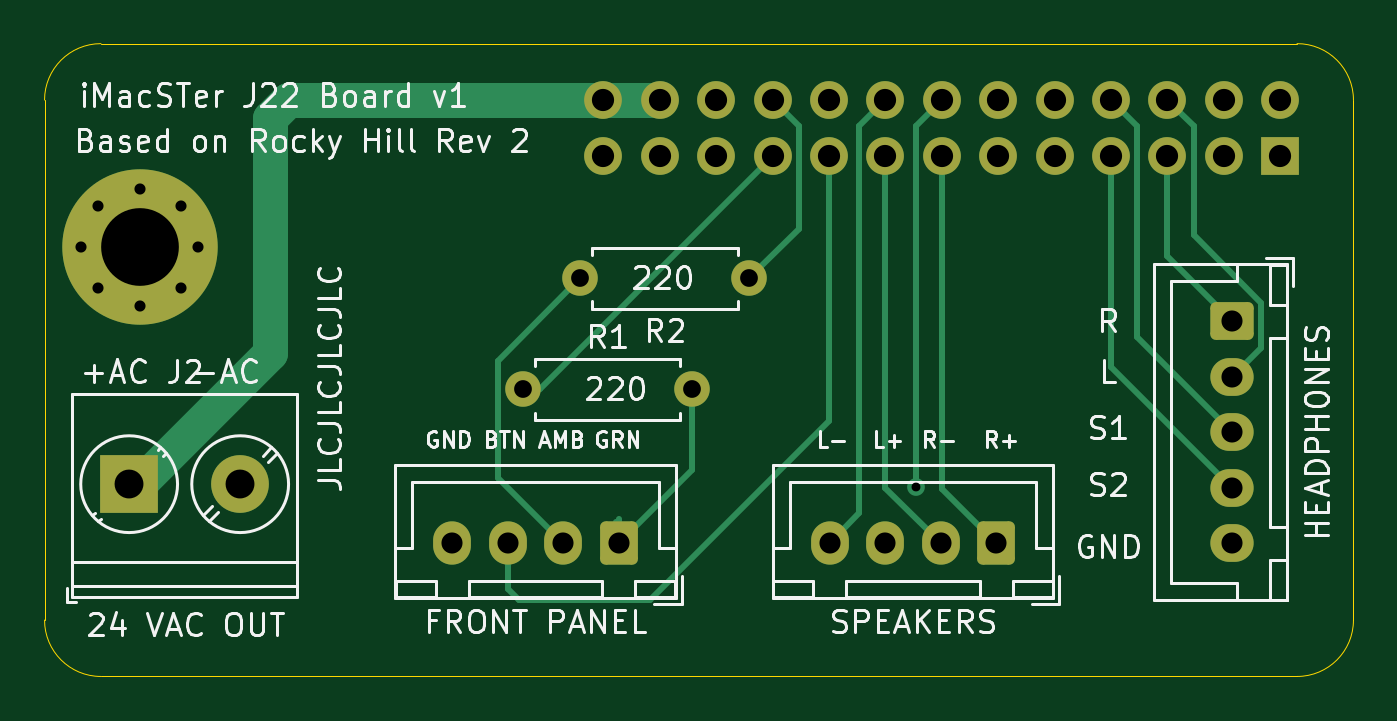
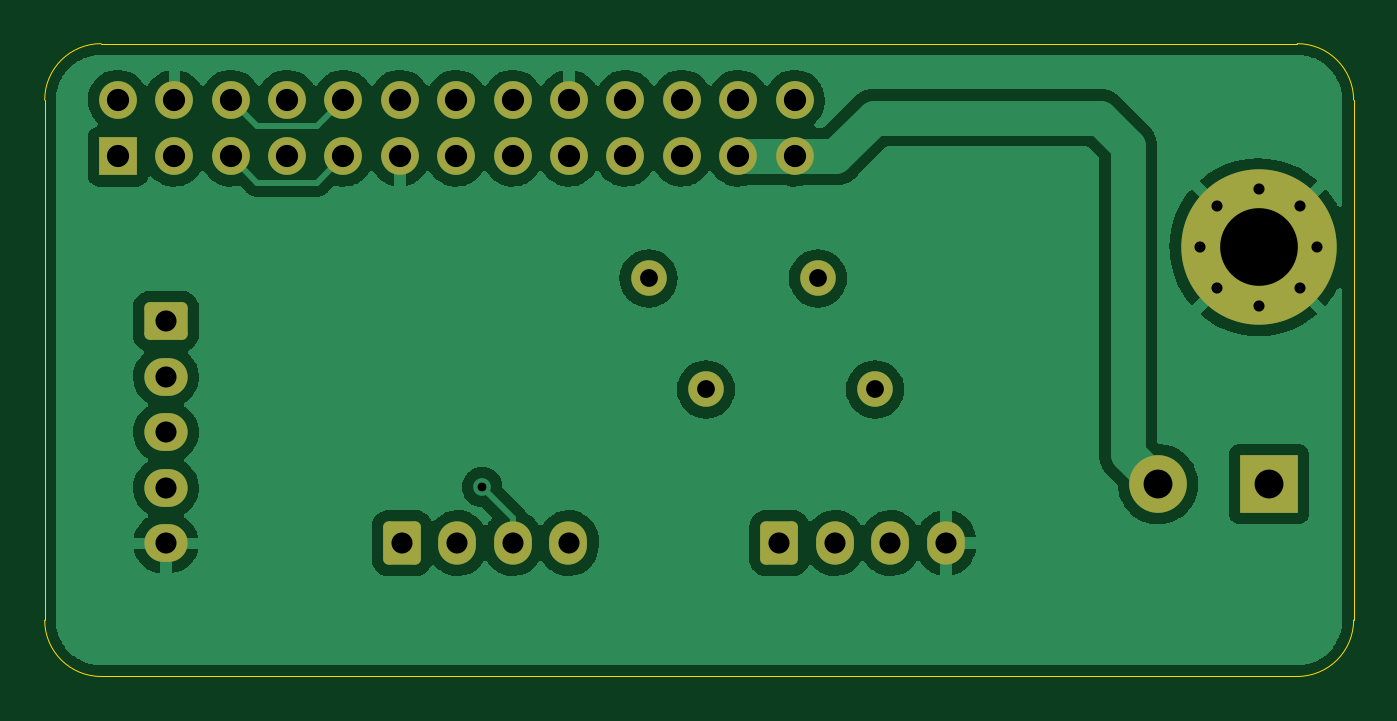
Circuit board: 8 layer files. Board 58.9 x 28.5 mm.
- bottom_copper: imac_g3_slot_loading_J22_adapter_board-B_Cu.gbr (86773 bytes)
- bottom_mask: imac_g3_slot_loading_J22_adapter_board-B_Mask.gbr (2968 bytes)
- outline: imac_g3_slot_loading_J22_adapter_board-Edge_Cuts.gbr (1064 bytes)
- top_copper: imac_g3_slot_loading_J22_adapter_board-F_Cu.gbr (6161 bytes)
- top_mask: imac_g3_slot_loading_J22_adapter_board-F_Mask.gbr (2968 bytes)
- top_silk: imac_g3_slot_loading_J22_adapter_board-F_Silkscreen.gbr (39481 bytes)
- drill: imac_g3_slot_loading_J22_adapter_board-NPTH.drl (272 bytes)
- drill: imac_g3_slot_loading_J22_adapter_board-PTH.drl (1458 bytes)

=== bottom_copper: imac_g3_slot_loading_J22_adapter_board-B_Cu.gbr (86773 bytes, source omitted) ===
=== bottom_mask: imac_g3_slot_loading_J22_adapter_board-B_Mask.gbr (2968 bytes, source withheld) ===
=== outline: imac_g3_slot_loading_J22_adapter_board-Edge_Cuts.gbr ===
G04 #@! TF.GenerationSoftware,KiCad,Pcbnew,(6.0.5)*
G04 #@! TF.CreationDate,2023-02-01T20:45:18-08:00*
G04 #@! TF.ProjectId,imac_g3_slot_loading_J22_adapter_board,696d6163-5f67-4335-9f73-6c6f745f6c6f,2*
G04 #@! TF.SameCoordinates,Original*
G04 #@! TF.FileFunction,Profile,NP*
%FSLAX46Y46*%
G04 Gerber Fmt 4.6, Leading zero omitted, Abs format (unit mm)*
G04 Created by KiCad (PCBNEW (6.0.5)) date 2023-02-01 20:45:18*
%MOMM*%
%LPD*%
G01*
G04 APERTURE LIST*
G04 #@! TA.AperFunction,Profile*
%ADD10C,0.050000*%
G04 #@! TD*
G04 APERTURE END LIST*
D10*
X105892000Y-112828000D02*
G75*
G03*
X108432000Y-115368000I2540000J0D01*
G01*
X108432000Y-86868000D02*
G75*
G03*
X105892000Y-89408000I0J-2540000D01*
G01*
X164840000Y-89408000D02*
G75*
G03*
X162300000Y-86868000I-2540000J0D01*
G01*
X162300000Y-115368000D02*
G75*
G03*
X164840000Y-112828000I0J2540000D01*
G01*
X162300000Y-115368000D02*
X108432000Y-115368000D01*
X164840000Y-89408000D02*
X164840000Y-112828000D01*
X105892000Y-89408000D02*
X105892000Y-112828000D01*
X162300000Y-86868000D02*
X108432000Y-86868000D01*
M02*

=== top_copper: imac_g3_slot_loading_J22_adapter_board-F_Cu.gbr ===
G04 #@! TF.GenerationSoftware,KiCad,Pcbnew,(6.0.5)*
G04 #@! TF.CreationDate,2023-02-01T20:45:18-08:00*
G04 #@! TF.ProjectId,imac_g3_slot_loading_J22_adapter_board,696d6163-5f67-4335-9f73-6c6f745f6c6f,2*
G04 #@! TF.SameCoordinates,Original*
G04 #@! TF.FileFunction,Copper,L1,Top*
G04 #@! TF.FilePolarity,Positive*
%FSLAX46Y46*%
G04 Gerber Fmt 4.6, Leading zero omitted, Abs format (unit mm)*
G04 Created by KiCad (PCBNEW (6.0.5)) date 2023-02-01 20:45:18*
%MOMM*%
%LPD*%
G01*
G04 APERTURE LIST*
G04 Aperture macros list*
%AMRoundRect*
0 Rectangle with rounded corners*
0 $1 Rounding radius*
0 $2 $3 $4 $5 $6 $7 $8 $9 X,Y pos of 4 corners*
0 Add a 4 corners polygon primitive as box body*
4,1,4,$2,$3,$4,$5,$6,$7,$8,$9,$2,$3,0*
0 Add four circle primitives for the rounded corners*
1,1,$1+$1,$2,$3*
1,1,$1+$1,$4,$5*
1,1,$1+$1,$6,$7*
1,1,$1+$1,$8,$9*
0 Add four rect primitives between the rounded corners*
20,1,$1+$1,$2,$3,$4,$5,0*
20,1,$1+$1,$4,$5,$6,$7,0*
20,1,$1+$1,$6,$7,$8,$9,0*
20,1,$1+$1,$8,$9,$2,$3,0*%
G04 Aperture macros list end*
G04 #@! TA.AperFunction,ComponentPad*
%ADD10O,1.600000X1.600000*%
G04 #@! TD*
G04 #@! TA.AperFunction,ComponentPad*
%ADD11C,1.600000*%
G04 #@! TD*
G04 #@! TA.AperFunction,ComponentPad*
%ADD12O,1.950000X1.700000*%
G04 #@! TD*
G04 #@! TA.AperFunction,ComponentPad*
%ADD13RoundRect,0.250000X-0.725000X0.600000X-0.725000X-0.600000X0.725000X-0.600000X0.725000X0.600000X0*%
G04 #@! TD*
G04 #@! TA.AperFunction,ComponentPad*
%ADD14R,1.700000X1.700000*%
G04 #@! TD*
G04 #@! TA.AperFunction,ComponentPad*
%ADD15O,1.700000X1.700000*%
G04 #@! TD*
G04 #@! TA.AperFunction,ComponentPad*
%ADD16O,1.700000X1.950000*%
G04 #@! TD*
G04 #@! TA.AperFunction,ComponentPad*
%ADD17RoundRect,0.250000X0.600000X0.725000X-0.600000X0.725000X-0.600000X-0.725000X0.600000X-0.725000X0*%
G04 #@! TD*
G04 #@! TA.AperFunction,ComponentPad*
%ADD18C,2.600000*%
G04 #@! TD*
G04 #@! TA.AperFunction,ComponentPad*
%ADD19R,2.600000X2.600000*%
G04 #@! TD*
G04 #@! TA.AperFunction,ComponentPad*
%ADD20C,0.800000*%
G04 #@! TD*
G04 #@! TA.AperFunction,ComponentPad*
%ADD21C,7.000000*%
G04 #@! TD*
G04 #@! TA.AperFunction,ViaPad*
%ADD22C,0.800000*%
G04 #@! TD*
G04 #@! TA.AperFunction,Conductor*
%ADD23C,0.250000*%
G04 #@! TD*
G04 #@! TA.AperFunction,Conductor*
%ADD24C,1.587600*%
G04 #@! TD*
G04 APERTURE END LIST*
D10*
X130020000Y-97440000D03*
D11*
X137640000Y-97440000D03*
D10*
X135060000Y-102440000D03*
D11*
X127440000Y-102440000D03*
D12*
X159380000Y-109368000D03*
X159380000Y-106868000D03*
X159380000Y-104368000D03*
X159380000Y-101868000D03*
D13*
X159380000Y-99368000D03*
D14*
X161544000Y-91948000D03*
D15*
X161544000Y-89408000D03*
X159004000Y-91948000D03*
X159004000Y-89408000D03*
X156464000Y-91948000D03*
X156464000Y-89408000D03*
X153924000Y-91948000D03*
X153924000Y-89408000D03*
X151384000Y-91948000D03*
X151384000Y-89408000D03*
X148844000Y-91948000D03*
X148844000Y-89408000D03*
X146304000Y-91948000D03*
X146304000Y-89408000D03*
X143764000Y-91948000D03*
X143764000Y-89408000D03*
X141224000Y-91948000D03*
X141224000Y-89408000D03*
X138684000Y-91948000D03*
X138684000Y-89408000D03*
X136144000Y-91948000D03*
X136144000Y-89408000D03*
X133604000Y-91948000D03*
X133604000Y-89408000D03*
X131064000Y-91948000D03*
X131064000Y-89408000D03*
D16*
X141250000Y-109360000D03*
X143750000Y-109360000D03*
X146250000Y-109360000D03*
D17*
X148750000Y-109360000D03*
D16*
X124250000Y-109360000D03*
X126750000Y-109360000D03*
X129250000Y-109360000D03*
D17*
X131750000Y-109360000D03*
D18*
X114702000Y-106708000D03*
D19*
X109702000Y-106708000D03*
D20*
X112028155Y-94181845D03*
X110172000Y-93413000D03*
X108315845Y-94181845D03*
X107547000Y-96038000D03*
X108315845Y-97894155D03*
X110172000Y-98663000D03*
X112028155Y-97894155D03*
X112797000Y-96038000D03*
D21*
X110172000Y-96038000D03*
D22*
X145140000Y-106840000D03*
D23*
X160120000Y-104260000D02*
X159200000Y-104260000D01*
X155099001Y-90583001D02*
X155099001Y-100087001D01*
X155099001Y-100087001D02*
X159380000Y-104368000D01*
X153924000Y-89408000D02*
X155099001Y-90583001D01*
X156464000Y-96452000D02*
X159380000Y-99368000D01*
X156464000Y-91948000D02*
X156464000Y-96452000D01*
X160680010Y-98529820D02*
X160680010Y-100567990D01*
X157639001Y-90583001D02*
X157639001Y-95488811D01*
X160680010Y-100567990D02*
X159380000Y-101868000D01*
X157639001Y-95488811D02*
X160680010Y-98529820D01*
X156464000Y-89408000D02*
X157639001Y-90583001D01*
X146304000Y-106914000D02*
X148750000Y-109360000D01*
X146304000Y-91948000D02*
X146304000Y-106914000D01*
X145128999Y-90583001D02*
X145128999Y-106828999D01*
X145128999Y-106828999D02*
X145140000Y-106840000D01*
X146304000Y-89408000D02*
X145128999Y-90583001D01*
X143764000Y-106874000D02*
X146250000Y-109360000D01*
X143764000Y-91948000D02*
X143764000Y-106874000D01*
X142588999Y-108021001D02*
X142588999Y-90583001D01*
X142588999Y-90583001D02*
X143764000Y-89408000D01*
X141250000Y-109360000D02*
X142588999Y-108021001D01*
X126750000Y-109360000D02*
X126750000Y-111450000D01*
X126750000Y-111450000D02*
X127240000Y-111940000D01*
X127240000Y-111940000D02*
X133140000Y-111940000D01*
X141224000Y-103856000D02*
X141224000Y-91948000D01*
X133140000Y-111940000D02*
X141224000Y-103856000D01*
X128192000Y-102440000D02*
X127440000Y-102440000D01*
X138684000Y-91948000D02*
X128192000Y-102440000D01*
X139859001Y-95220999D02*
X137640000Y-97440000D01*
X139859001Y-90583001D02*
X139859001Y-95220999D01*
X138684000Y-89408000D02*
X139859001Y-90583001D01*
D24*
X131064000Y-89408000D02*
X116842000Y-89408000D01*
X116842000Y-89408000D02*
X116052000Y-90198000D01*
X116052000Y-90198000D02*
X116052000Y-100819000D01*
X116052000Y-100819000D02*
X110163000Y-106708000D01*
X110163000Y-106708000D02*
X109702000Y-106708000D01*
X133604000Y-89408000D02*
X131064000Y-89408000D01*
D23*
X126314999Y-101145001D02*
X130020000Y-97440000D01*
X126314999Y-106424999D02*
X126314999Y-101145001D01*
X129250000Y-109360000D02*
X126314999Y-106424999D01*
X131640000Y-108400000D02*
X131640000Y-109440000D01*
X131750000Y-108290000D02*
X131750000Y-109360000D01*
X135060000Y-106050000D02*
X131750000Y-109360000D01*
X135060000Y-102440000D02*
X135060000Y-106050000D01*
X153924000Y-101412000D02*
X159380000Y-106868000D01*
X153924000Y-91948000D02*
X153924000Y-101412000D01*
M02*

=== top_mask: imac_g3_slot_loading_J22_adapter_board-F_Mask.gbr (2968 bytes, source withheld) ===
=== top_silk: imac_g3_slot_loading_J22_adapter_board-F_Silkscreen.gbr (39481 bytes, source omitted) ===
=== drill: imac_g3_slot_loading_J22_adapter_board-NPTH.drl ===
M48
; DRILL file {KiCad (6.0.5)} date Wed Feb  1 20:45:21 2023
; FORMAT={-:-/ absolute / inch / decimal}
; #@! TF.CreationDate,2023-02-01T20:45:21-08:00
; #@! TF.GenerationSoftware,Kicad,Pcbnew,(6.0.5)
; #@! TF.FileFunction,NonPlated,1,2,NPTH
FMAT,2
INCH
%
G90
G05
T0
M30

=== drill: imac_g3_slot_loading_J22_adapter_board-PTH.drl ===
M48
; DRILL file {KiCad (6.0.5)} date Wed Feb  1 20:45:21 2023
; FORMAT={-:-/ absolute / inch / decimal}
; #@! TF.CreationDate,2023-02-01T20:45:21-08:00
; #@! TF.GenerationSoftware,Kicad,Pcbnew,(6.0.5)
; #@! TF.FileFunction,Plated,1,2,PTH
FMAT,2
INCH
; #@! TA.AperFunction,Plated,PTH,ViaDrill
T1C0.0157
; #@! TA.AperFunction,Plated,PTH,ComponentDrill
T2C0.0197
; #@! TA.AperFunction,Plated,PTH,ComponentDrill
T3C0.0315
; #@! TA.AperFunction,Plated,PTH,ComponentDrill
T4C0.0374
; #@! TA.AperFunction,Plated,PTH,ComponentDrill
T5C0.0394
; #@! TA.AperFunction,Plated,PTH,ComponentDrill
T6C0.0512
; #@! TA.AperFunction,Plated,PTH,ComponentDrill
T7C0.1378
%
G90
G05
T1
X5.7142Y-4.2063
T2
X4.2341Y-3.781
X4.2644Y-3.7079
X4.2644Y-3.8541
X4.3375Y-3.6777
X4.3375Y-3.8844
X4.4106Y-3.7079
X4.4106Y-3.8541
X4.4408Y-3.781
T3
X5.0173Y-4.0331
X5.1189Y-3.8362
X5.3173Y-4.0331
X5.4189Y-3.8362
T4
X4.8917Y-4.3055
X4.9902Y-4.3055
X5.0886Y-4.3055
X5.187Y-4.3055
X5.561Y-4.3055
X5.6594Y-4.3055
X5.7579Y-4.3055
X5.8563Y-4.3055
X6.2748Y-3.9121
X6.2748Y-4.0106
X6.2748Y-4.109
X6.2748Y-4.2074
X6.2748Y-4.3058
T5
X5.16Y-3.52
X5.16Y-3.62
X5.26Y-3.52
X5.26Y-3.62
X5.36Y-3.52
X5.36Y-3.62
X5.46Y-3.52
X5.46Y-3.62
X5.56Y-3.52
X5.56Y-3.62
X5.66Y-3.52
X5.66Y-3.62
X5.76Y-3.52
X5.76Y-3.62
X5.86Y-3.52
X5.86Y-3.62
X5.96Y-3.52
X5.96Y-3.62
X6.06Y-3.52
X6.06Y-3.62
X6.16Y-3.52
X6.16Y-3.62
X6.26Y-3.52
X6.26Y-3.62
X6.36Y-3.52
X6.36Y-3.62
T6
X4.319Y-4.2011
X4.5158Y-4.2011
T7
X4.3375Y-3.781
T0
M30

